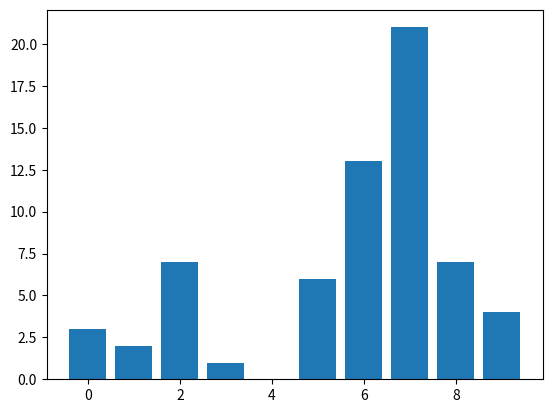

Source code (Python):
# coding: utf-8
import numpy as np
import matplotlib.pyplot as plt
import math

def lineChart():
    t=[845.8,849.94,845.08,847.01,847.27,854.52,845.22,851.44,843.79,846.64,847.22,846.24,846.37,847.4,852.89,849.1,850.42,840.18,847.78,844.86,845.09,848.67,850.34,849.79,848.36,849.62,846.17,852.87,853.21,852.72,850.66,849.82,848.95,849.02,850.05,853.09,851.88,850.45,849.57,849.62,846.49,847.3,851.49,846.81,847.94,849.98,847.52,846.83,854.31,854.61,853.96,854.19,852.84,848.31,848.88,855.01,857.76,842.07,849.98,851,848.62,849.37,852.68,844.81,846,850.66,849.85,850.23,853.2,850.48,847.22,848.39,848.53,841.12,844.39,849.6,849.41,851.91,852.06,856.9,847.36,845.79,845.68,850.52,850.25,850.63,849.95,846.92,849.81,852.41,848.63,846.56,845.63,847.68,851.34,855.3,855.06,854.42,843.9,846.44,850.36,847.61,844.89,847.83,849.68,845.66,846.73,850.42,853.19,853.34,846.58,847.4,850.81,849.32,848.43,851.87,849.69,845.17,851.15,847.92,844.9,848.68,847.3,841.71,848.43,846.33,849.87,850.95,854.57,850.59,848.26,848.39,846.57,851.05,848.65,844.13,848.52,843.9,848.97,851.01,845.88,853.94,851.12,849.27,852.69,848.01,850.46,849.33,846.99,843.29,845.7,847.67,849.95,850.7,844.83,851.08,846.97,854.62,850.24,853.65,851.86,841.56,846.53,849.76,851.11,847.58,850.61,849.74,848.22,851.32,854.4,847.69,848.49,847.9,846.57,847.66,847.34,850.39,847.12,843.56,842.64,843.39,850,849.17,847.61,849.79,849.72,848.29,850.26,847.73,850.34,851.55,850.49,851.16,848.2,846.01,849.01,839.6,844.06,851.67,845.46,849.76,849.77,837.83,852.73,848.83,848.01,846.59,848.27,844.96,849.12,843.46,843.2,847.04,846.69,846.78,852.67,846.99,846.44,843.02,850.43,847.55,846.63,846.6,850.77,845.38,850.52,849.45,849.39,847.68,849.14,852.66,852.05,852.55,852.66,845.39,852.08,836.93,848.25,848.8,851.45,848.13,848.47,847.31,847.98,857.58,852.47,845.96,843.14,845.36,838.45,850.51,842.61,847.95,850.45,849.59,846.59,847.66,846.02,848.02,847.74,849.57,853.6,840.93,845.33,847.99,851.92,841.2,843.02,843.49,847.15,846.53,844.66,843.14,854.51,850.28,846.91,851.73,853.92,845.07,855.21,850.34,847.15,845.61,849.22,844.98,849.51,852.6,851.47,846.07,850.65,854.74,849.59,845.72,849.22,851.39,850.39,849.2,844.85,853.23,849.12,849.33,850.25,841.82,849.03,847.93,850.63,855.26,849.34,845.39,845.34,842.79,846.03,843.76,848,845.65,850.22,845.34,849.1,848.4,852.32,850.11,844.7,844.75,840.67,852.75,846.47,850.22,850.01,848.11,851.79,849.54,847.62,844.94,848.06,846.42,847.93,845.42,847.79,845.29,843.41,842.86,849.41,852.49,849.46,851.6,851.24,845.94,847.86,847.55,845.38,846.24,853.49,847.07,850.81,848.44,847.53,848.66,845.71,844.73,845.8]
    t=[441.8,442.7,443.37,445.64,443.88,443.46,443.97,442.65,441.09,441.75,442.85,442.49,442.38,442.96,444.97,445.53,449.03,452.97,457.75,460.11,463.34,467.33,471.58,473.76,476.55,480.68,484.35,488.66,494.59,498.96,503.84,507.72,512.07,516.41,520.22,525.22,528.77,532.04,534.19,538.63,541.01,544.12,546.59,548.61,550.13,550.46,550.63,551.83,553.02,553.37,554.28,554.94,555.23,555.37,555.69,556.2,556.74,556.86,557.1,557.42,557.67,557.94,558.18,558.57,558.67,558.68,558.6,558.86,558.87,557.04,547.04,538.48,530.45,525.96,523.44,524.3,525.14,527.13,528.04,528.69,525.62,525.8,522.5,520.51,518.76,514.85,512.95,511.5,509.22,506.23,506.32,503.94,501.52,499.46,495.91,492.77,489.28,484.49,480.48,477.17,472.75,468.61,465.57,461.68,457.56,454.12,450.21,446.02,440.46,436.59,432.22,426.64,422.37,417.88,414.95,409.44,404.51,400.18,393.87,389.31,384.79,380.07,375.52,370.11,366.79,362.3,360.6,355.15,351.16,345.83,340,335.94,330.65,327.54,322.09,319.01,314.96,311.5,305.29,298.99,295.76,292.07,288.19,283.64,278.74,273.62,267.97,261.66,259.75,255.32,249.21,245.97,240.69,238.81,234.16,228.75,225.24,220.7,218.08,210.34,205.06,203.62,202.11,197.4,194.88,192.18,194.26,195.36,191.78,188.98,186.83,191.7,191.65,190.47,188.41,189.3,190.78,190.25,191.34,189.81,189.41,192.26,195.02,193.81,193.84,192.04,196.19,201.23,202.43,198.93,198.51,198.61,196.5,195.16,192.18,193.71,194.67,194.85,191.37,186.18,182.86,179.08,181.31,179.31,177.86,176.47,170.59,168.22,165.03,159.68,154.14,149.65,142.81,138.34,136.66,134.8,131.89,125.99,122.83,115.49,111,106.92,104.74,101.77,98.48,93.83,87.69,85.43,81.46,76.92,71.89,67.98,64.7,61.8,59.05,57.02,55.26,53.2,52.49,52.67,52.03,52.27,52.11,52.27,52.2,50.54,48.07,44.5,38.64,37.22,38.13,38.25,38.44,39.09,39.64,39.54,40.89,41.07,41.89,42.39,43.44,43.02,43.72,44.83,45.6,46.91,47.81,49.33,51.73,53.32,55.37,57.85,59.94,63.78,66.29,67.83,71.6,74.84,77.41,79.56,82.16,85.06,87.83,91.68,93.88,96.91,101.41,103.32,108.15,111.4,115.04,117.98,117.11,118.37,120.06,121.24,122.27,121.74,124.33,125.62,126.56,129.03,134.02,139.61,145.19,152.57,161.41,166.73,173.5,178.09,182.48,188.79,195.71,199.19,203.54,209.56,215.08,226,233.5,241.42,248.19,256.31,267.66,275.83,281.59,289.68,298.28,306.69,317.05,326.03,332.29,339.19,344.18,352.62,359.96,366.25,372.08,376.03,380.84,387.97,394.11,399.1,404.31,408.64,413.04,416.48,419.53,423.51,425.97,427.13,427.43,428.85,428.94,429.17,432.19,433.86,435.75,436.61,438.02,439.33,441.8]
    
    t=[219.48,220.78,222.13,223.58,224.94,226.08,227.35,228.67,229.93,231.36,232.81,234.05,235.23,236.49,238.01,239.01,240.09,241.27,242.56,243.71,244.97,246.07,247.07,248.08,248.84,249.68,250.58,251.37,252.08,252.88,253.52,254.34,255.5,255.57,256.27,256.74,256.62,256.94,257.44,257.32,257.76,257.78,257.95,257.99,258.45,258.32,257.99,257.18,256.65,256.15,255.95,255.42,254.8,254,254.05,253.72,252.54,252.05,251.73,250.89,250.32,249.6,248.72,248.35,247.55,246.94,246.06,245.06,244.27,232.14,227.38,225.68,223.75,221.63,220.28,218.58,216.87,215.06,213.23,211.26,209.49,207.71,205.94,203.99,201.87,199.9,197.68,195.6,193.83,191.83,189.49,187.44,185.17,182.98,180.22,177.64,175.23,172.35,169.76,166.9,164.49,161.99,159.05,156.02,153.43,150.71,147.65,144.48,141.41,137.91,134.95,131.48,128.1,125.12,121.52,118.15,115.36,112.19,109.4,106.25,102.64,99.94,97.3,95.4,93.44,92.5,91.27,90.6,88.98,88.18,87.29,86.54,86.09,84.73,83.93,84.04,83.49,83.32,83.17,82.82,82.47,82.2,82.64,82.35,83.43,82.74,83.11,84.04,84.12,84.46,84.82,84.09,83.46,83.92,83.59,83.82,83.68,81.67,81.03,81.08,80.37,79.65,78.77,79.63,80.85,82.03,84.24,86.41,87.23,89.58,92.83,95.62,97.4,99.94,103.03,110.87,110.92,112.36,114.37,117.01,118.55,120.71,122.34,119.73,117.99,117.64,117.56,116.43,116.16,114.11,114.38,112.8,112.95,111.87,108.9,105.33,104.38,101.41,101.38,100.57,99.91,97.02,96.39,94.2,92.87,89.9,87.58,83.89,81.43,79.19,77.57,74.88,71.96,67.77,63.92,61.96,58.54,55.23,52.8,49.92,46.77,44.54,42.23,39.56,37.75,35.85,34.16,32.42,31.36,31.02,30.87,30.45,30.09,30.12,30.24,30.62,31.01,31.44,31.76,32.08,32.21,32.48,32.67,32.63,32.42,31.61,29.92,26.84,22.16,21.51,21.46,21.73,21.76,21.91,22.1,22.35,22.49,22.7,22.74,22.9,23.03,22.89,23.13,23.27,23.33,23.34,23.46,23.58,23.84,23.95,24.19,24.24,24.51,24.77,25.13,25.64,25.78,26.3,27.05,27.75,28.37,28.8,29.78,30.52,31.27,32.12,32.92,34.18,35.13,36.1,37.47,38.63,39.89,41.3,42.68,43.78,45.34,47.06,48.38,50.21,51.72,53.53,54.99,57.31,59.04,60.8,62.09,63.79,65.94,67.96,70.46,72.5,75.24,78.09,81.05,84.1,87.51,90.74,93.89,97.87,100.55,105.46,109.73,112.64,117.35,123.22,125.93,129.95,135.57,140.28,143.81,147.46,152.87,158.09,161.09,163.89,170.19,174.06,176.57,178.94,181.72,184.98,187.3,188.95,190.85,192.77,194.55,196.97,198.63,200.35,202.25,203.93,205.76,207.61,209.26,210.85,212.64,214.21,216.01,217.57,219.48]
    
    y=t
    x=range(0,len(y));
    #x = [a*1-100 for a in x]
    
    print(len(y))
    # 绘制图形
    plt.plot(x, y)
#lineChart()


def barChart():
    # 这两行代码解决 plt 中文显示的问题
    plt.rcParams['font.sans-serif'] = ['SimHei']
    plt.rcParams['axes.unicode_minus'] = False

    waters = ('碳酸饮料', '绿茶', '矿泉水', '果汁', '其他')
    buy_number = [6, 7, 6, 1, 2]

    plt.bar(waters, buy_number)
    plt.title('男性购买饮用水情况的调查结果')

    plt.show()
    
    
#barChart()



def histogram():
    matrix=[
        [0,5,7,7,5,6,7,8],
        [7,2,6,2,6,5,6,8],
        [6,9,7,7,0,7,2,7],
        [6,6,1,7,6,7,7,5],
        [9,6,0,7,8,2,6,7],
        [2,8,8,2,7,6,7,8],
        [7,3,2,6,1,7,5,8],
        [9,9,5,6,7,7,7,7]
        ]
    n=np.zeros((10))
    print(n)
    for i in range(len(matrix)):
       for  j in range(len(matrix[i])):
             n[matrix[i][j]]+=1;
             
    plt.bar(np.arange(10), n)


def cdf(x,arr):
    all=0
    for i in range(len(arr)):
        if i<=x:
            all+=arr[i];
    return all;
def cdfMin(arr):
    for i in range(len(arr)):
        if arr[i]>0:
            return i;
def t(x,arr):
    c=cdf(x,arr)
    c_min=cdfMin(arr)
    c_max=cdf(len(arr)-1,arr)
    
    t=round(len(arr)*(c-c_min)/(c_max-c_min))
    
    if(t<0):
        t=0;
    elif(t>len(arr)-1):
        t=len(arr)-1;
        
    return int(t);
def histogram2():
    matrix=[
        [0,5,7,7,5,6,7,8],
        [7,2,6,2,6,5,6,8],
        [6,9,7,7,0,7,2,7],
        [6,6,1,7,6,7,7,5],
        [9,6,0,7,8,2,6,7],
        [2,8,8,2,7,6,7,8],
        [7,3,2,6,1,7,5,8],
        [9,9,5,6,7,7,7,7]
        ]
    n=np.zeros((10))
    print(n)
    for i in range(len(matrix)):
       for  j in range(len(matrix[i])):
             n[matrix[i][j]]+=1;
    
    n2=np.zeros((10))
    for i in range(len(n2)):
        j=t(i,n)
        n2[j]+=n[i]
        print(i,j)
    plt.bar(np.arange(10), n2)


histogram()

